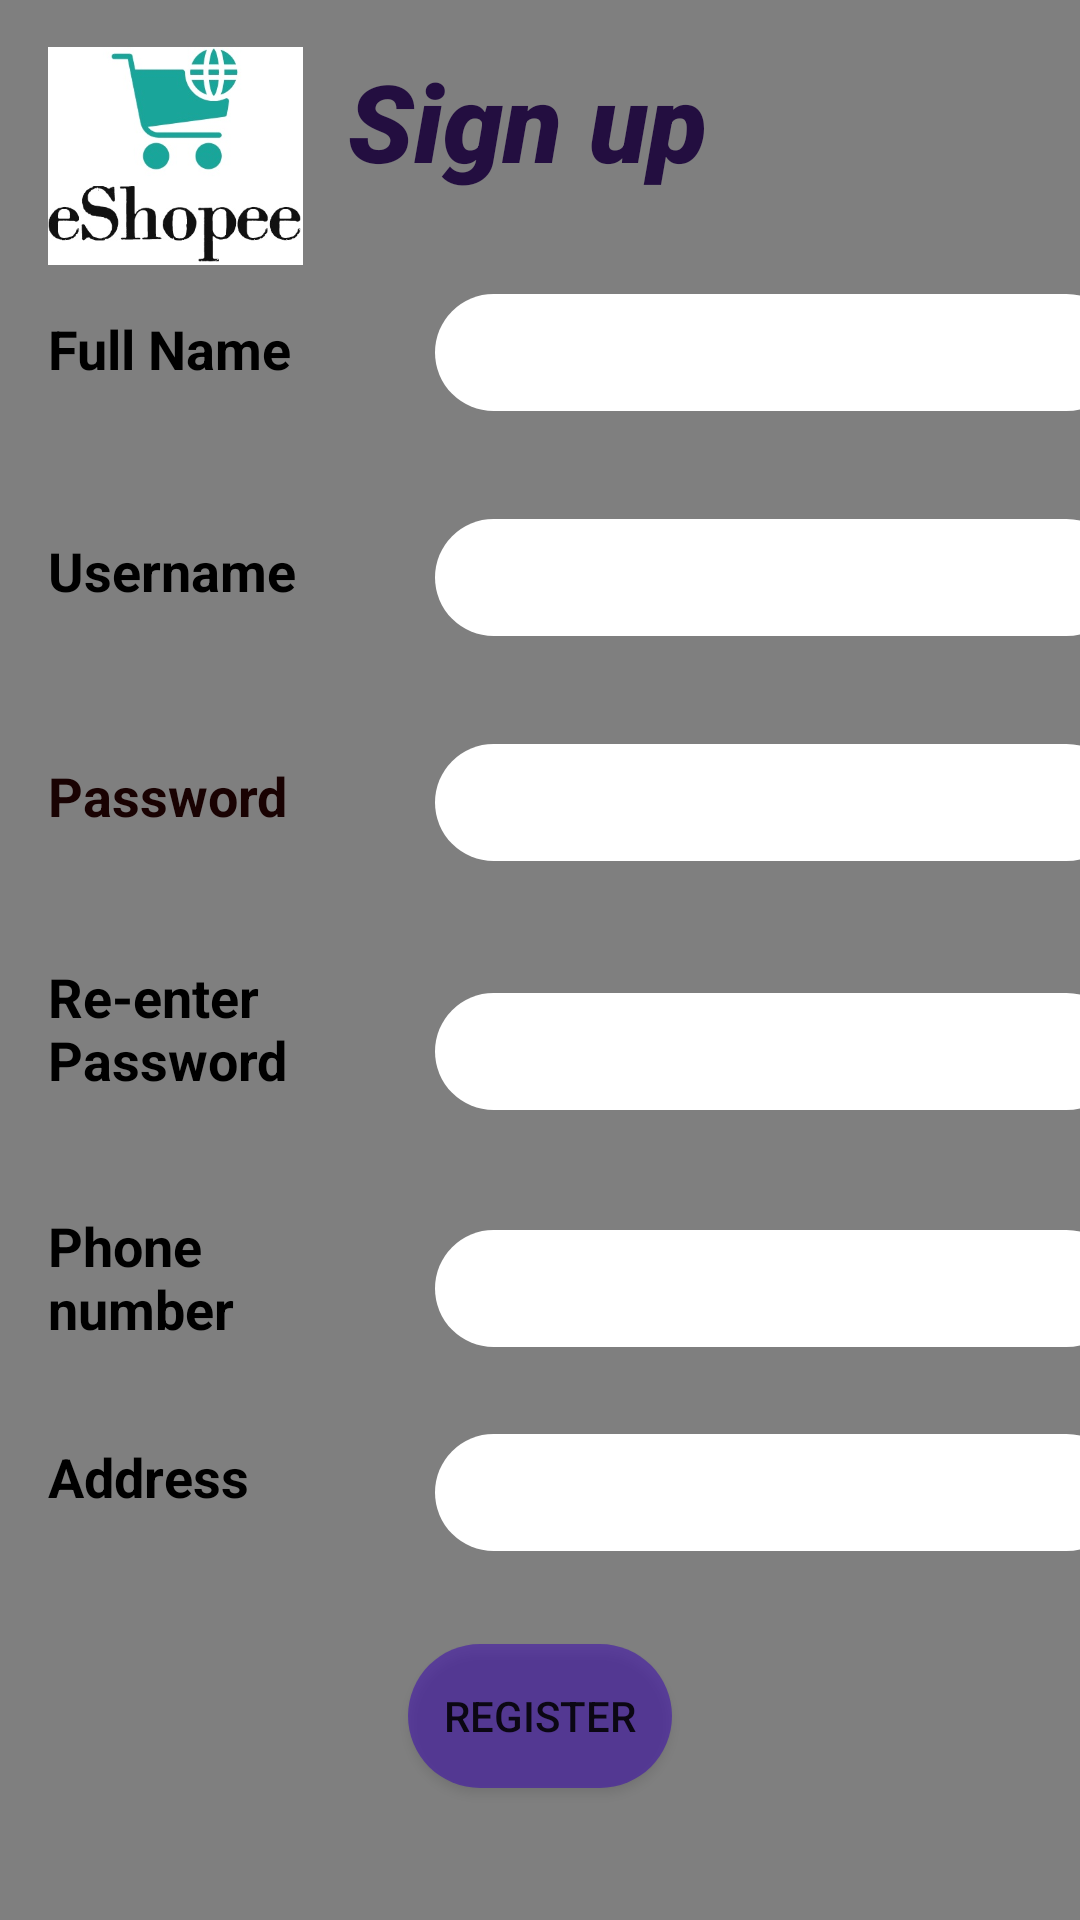

Produce the Android XML layout that renders to this screen, including the resource entries it uses.
<!-- AndroidManifest.xml: application theme Theme.EShopee -->
<!-- res/layout/sign_up.xml -->
<?xml version="1.0" encoding="utf-8"?>
<androidx.constraintlayout.widget.ConstraintLayout xmlns:android="http://schemas.android.com/apk/res/android"
    xmlns:app="http://schemas.android.com/apk/res-auto"
    xmlns:tools="http://schemas.android.com/tools"
    android:layout_width="match_parent"
    android:layout_height="match_parent"
    tools:context=".Sign_up">

    <VideoView
        android:id="@+id/videoView"
        android:layout_width="0dp"
        android:layout_height="0dp"
        app:layout_constraintBottom_toBottomOf="parent"
        app:layout_constraintHorizontal_bias="0.0"
        app:layout_constraintLeft_toLeftOf="parent"
        app:layout_constraintRight_toRightOf="parent"
        app:layout_constraintTop_toTopOf="parent"
        app:layout_constraintVertical_bias="0.0" />

    <EditText
        android:id="@+id/addr"
        android:layout_width="230dp"
        android:layout_height="39dp"
        android:layout_marginStart="40dp"
        android:layout_marginLeft="40dp"
        android:layout_marginTop="29dp"
        android:inputType="text"
        android:background="@drawable/round_white"
        android:textStyle="bold"
        android:gravity="center"
        app:layout_constraintStart_toEndOf="@+id/phone2"
        app:layout_constraintTop_toBottomOf="@+id/pn" />

    <TextView
        android:id="@+id/username5"
        android:layout_width="89dp"
        android:layout_height="39dp"
        android:layout_marginStart="16dp"
        android:layout_marginLeft="16dp"
        android:layout_marginTop="42dp"
        android:text="Full Name"
        android:textColor="@color/black"
        android:textSize="18sp"
        android:textStyle="bold"
        app:layout_constraintStart_toStartOf="parent"
        app:layout_constraintTop_toBottomOf="@+id/textView2" />

    <EditText
        android:id="@+id/pn"
        android:layout_width="230dp"
        android:layout_height="39dp"
        android:layout_marginStart="40dp"
        android:layout_marginLeft="40dp"
        android:layout_marginTop="40dp"
        android:background="@drawable/round_white"
        android:gravity="center"
        android:inputType="phone"
        android:textStyle="bold"
        app:layout_constraintStart_toEndOf="@+id/phone"
        app:layout_constraintTop_toBottomOf="@+id/pw2" />

    <EditText
        android:id="@+id/pw2"
        android:layout_width="230dp"
        android:layout_height="39dp"
        android:layout_marginStart="40dp"
        android:layout_marginLeft="40dp"
        android:layout_marginTop="44dp"
        android:background="@drawable/round_white"
        android:gravity="center"
        android:inputType="text"
        android:textStyle="bold"
        app:layout_constraintStart_toEndOf="@+id/username3"
        app:layout_constraintTop_toBottomOf="@+id/pw1" />

    <EditText
        android:id="@+id/pw1"
        android:layout_width="230dp"
        android:layout_height="39dp"
        android:layout_marginStart="40dp"
        android:layout_marginLeft="40dp"
        android:layout_marginTop="36dp"
        android:gravity="center"
        android:inputType="text"
        android:textStyle="bold"
        android:background="@drawable/round_white"
        app:layout_constraintStart_toEndOf="@+id/username2"
        app:layout_constraintTop_toBottomOf="@+id/un" />

    <TextView
        android:id="@+id/phone"
        android:layout_width="89dp"
        android:layout_height="49dp"
        android:layout_marginStart="16dp"
        android:layout_marginLeft="16dp"
        android:layout_marginTop="20dp"
        android:text="Phone number"
        android:textColor="@color/black"
        android:textSize="18sp"
        android:textStyle="bold"
        app:layout_constraintStart_toStartOf="parent"
        app:layout_constraintTop_toBottomOf="@+id/username3" />

    <TextView
        android:id="@+id/phone2"
        android:layout_width="89dp"
        android:layout_height="39dp"
        android:layout_marginStart="16dp"
        android:layout_marginLeft="16dp"
        android:layout_marginTop="28dp"
        android:text="Address"
        android:textColor="@color/black"
        android:textSize="18sp"
        android:textStyle="bold"
        app:layout_constraintStart_toStartOf="parent"
        app:layout_constraintTop_toBottomOf="@+id/phone" />

    <TextView
        android:id="@+id/username3"
        android:layout_width="89dp"
        android:layout_height="63dp"
        android:layout_marginStart="16dp"
        android:layout_marginLeft="16dp"
        android:layout_marginTop="28dp"
        android:text="Re-enter Password"
        android:textColor="@color/black"
        android:textSize="18sp"
        android:textStyle="bold"
        app:layout_constraintStart_toStartOf="parent"
        app:layout_constraintTop_toBottomOf="@+id/username2" />

    <TextView
        android:id="@+id/username2"
        android:layout_width="89dp"
        android:layout_height="39dp"
        android:layout_marginStart="16dp"
        android:layout_marginLeft="16dp"
        android:layout_marginTop="36dp"
        android:text="Password"
        android:textColor="#190202"
        android:textSize="18sp"
        android:textStyle="bold"
        app:layout_constraintStart_toStartOf="parent"
        app:layout_constraintTop_toBottomOf="@+id/username" />

    <TextView
        android:id="@+id/textView2"
        android:layout_width="169dp"
        android:layout_height="46dp"
        android:layout_marginTop="16dp"
        android:layout_marginEnd="120dp"
        android:layout_marginRight="120dp"
        android:fontFamily="sans-serif-black"
        android:text="     Sign up"
        android:textColor="#230E40"
        android:textSize="36sp"
        android:textStyle="bold|italic"
        app:layout_constraintEnd_toEndOf="parent"
        app:layout_constraintTop_toTopOf="parent"
        tools:visibility="visible" />

    <TextView
        android:id="@+id/username"
        android:layout_width="89dp"
        android:layout_height="39dp"
        android:layout_marginStart="16dp"
        android:layout_marginLeft="16dp"
        android:layout_marginTop="35dp"
        android:text="Username"
        android:textColor="@color/black"
        android:textSize="18sp"
        android:textStyle="bold"
        app:layout_constraintStart_toStartOf="parent"
        app:layout_constraintTop_toBottomOf="@+id/username5" />

    <EditText
        android:id="@+id/un"
        android:layout_width="230dp"
        android:layout_height="39dp"
        android:layout_marginStart="40dp"
        android:layout_marginLeft="40dp"
        android:layout_marginTop="36dp"
        android:background="@drawable/round_white"
        android:inputType="text"
        android:textStyle="bold"
        android:gravity="center"
        app:layout_constraintStart_toEndOf="@+id/username"
        app:layout_constraintTop_toBottomOf="@+id/fn" />

    <EditText
        android:id="@+id/fn"
        android:layout_width="230dp"
        android:layout_height="39dp"
        android:layout_marginStart="40dp"
        android:layout_marginLeft="40dp"
        android:layout_marginTop="36dp"
        android:background="@drawable/round_white"
        android:inputType="text"
        android:textStyle="bold"
        android:gravity="center"
        app:layout_constraintStart_toEndOf="@+id/username5"
        app:layout_constraintTop_toBottomOf="@+id/textView2" />

    <Button
        android:id="@+id/register"
        android:layout_width="wrap_content"
        android:layout_height="wrap_content"
        android:layout_marginStart="153dp"
        android:layout_marginLeft="153dp"
        android:layout_marginTop="31dp"
        android:layout_marginEnd="153dp"
        android:layout_marginRight="153dp"
        android:background="@drawable/round_button"
        android:backgroundTint="@color/purple_700"
        android:text="Register"
        app:layout_constraintEnd_toEndOf="parent"
        app:layout_constraintStart_toStartOf="parent"
        app:layout_constraintTop_toBottomOf="@+id/addr" />

    <ImageView
        android:id="@+id/imageView3"
        android:layout_width="85dp"
        android:layout_height="80dp"
        android:layout_marginStart="16dp"
        android:layout_marginLeft="16dp"
        android:layout_marginTop="12dp"
        app:layout_constraintStart_toStartOf="parent"
        app:layout_constraintTop_toTopOf="parent"
        app:srcCompat="@drawable/logo" />
</androidx.constraintlayout.widget.ConstraintLayout>
<!-- resources referenced by this layout -->
<resources>
  <!-- drawable logo: jpeg bitmap (drawable, 23135 bytes) -->
  <!-- drawable round_button (drawable) -->
  <?xml version="1.0" encoding="utf-8"?>
  <shape xmlns:android="http://schemas.android.com/apk/res/android"
      android:shape="rectangle">
      <solid android:color="#80000000" />
      <corners android:bottomRightRadius="100dp"
          android:bottomLeftRadius="100dp"
          android:topRightRadius="100dp"
          android:topLeftRadius="100dp"/>
  </shape>
  <!-- drawable round_white (drawable) -->
  <?xml version="1.0" encoding="utf-8"?>
  <shape xmlns:android="http://schemas.android.com/apk/res/android"
  android:shape="rectangle">
  <solid android:color="#ffffff" />
  <corners android:bottomRightRadius="100dp"
      android:bottomLeftRadius="100dp"
      android:topRightRadius="100dp"
      android:topLeftRadius="100dp"/>
  </shape>
  <style name="Theme.EShopee" parent="Theme.MaterialComponents.Light.DarkActionBar">
          
          <item name="colorPrimary">@color/teal_700</item>
          <item name="colorPrimaryVariant">@color/purple_700</item>
          <item name="colorOnPrimary">@color/white</item>
          
          <item name="colorSecondary">@color/teal_200</item>
          <item name="colorSecondaryVariant">@color/teal_700</item>
          <item name="colorOnSecondary">@color/black</item>
          
          <item name="android:statusBarColor" tools:targetApi="l">?attr/colorPrimaryVariant</item>
          
      </style>
  <!-- not gathered from this repository: default colours our renderer supplied (Android Studio template values) -->
  <color name="purple_700">#FF3700B3</color>
  <color name="teal_200">#FF03DAC5</color>
  <color name="teal_700">#FF018786</color>
  <color name="black">#FF000000</color>
  <color name="white">#FFFFFFFF</color>
</resources>
